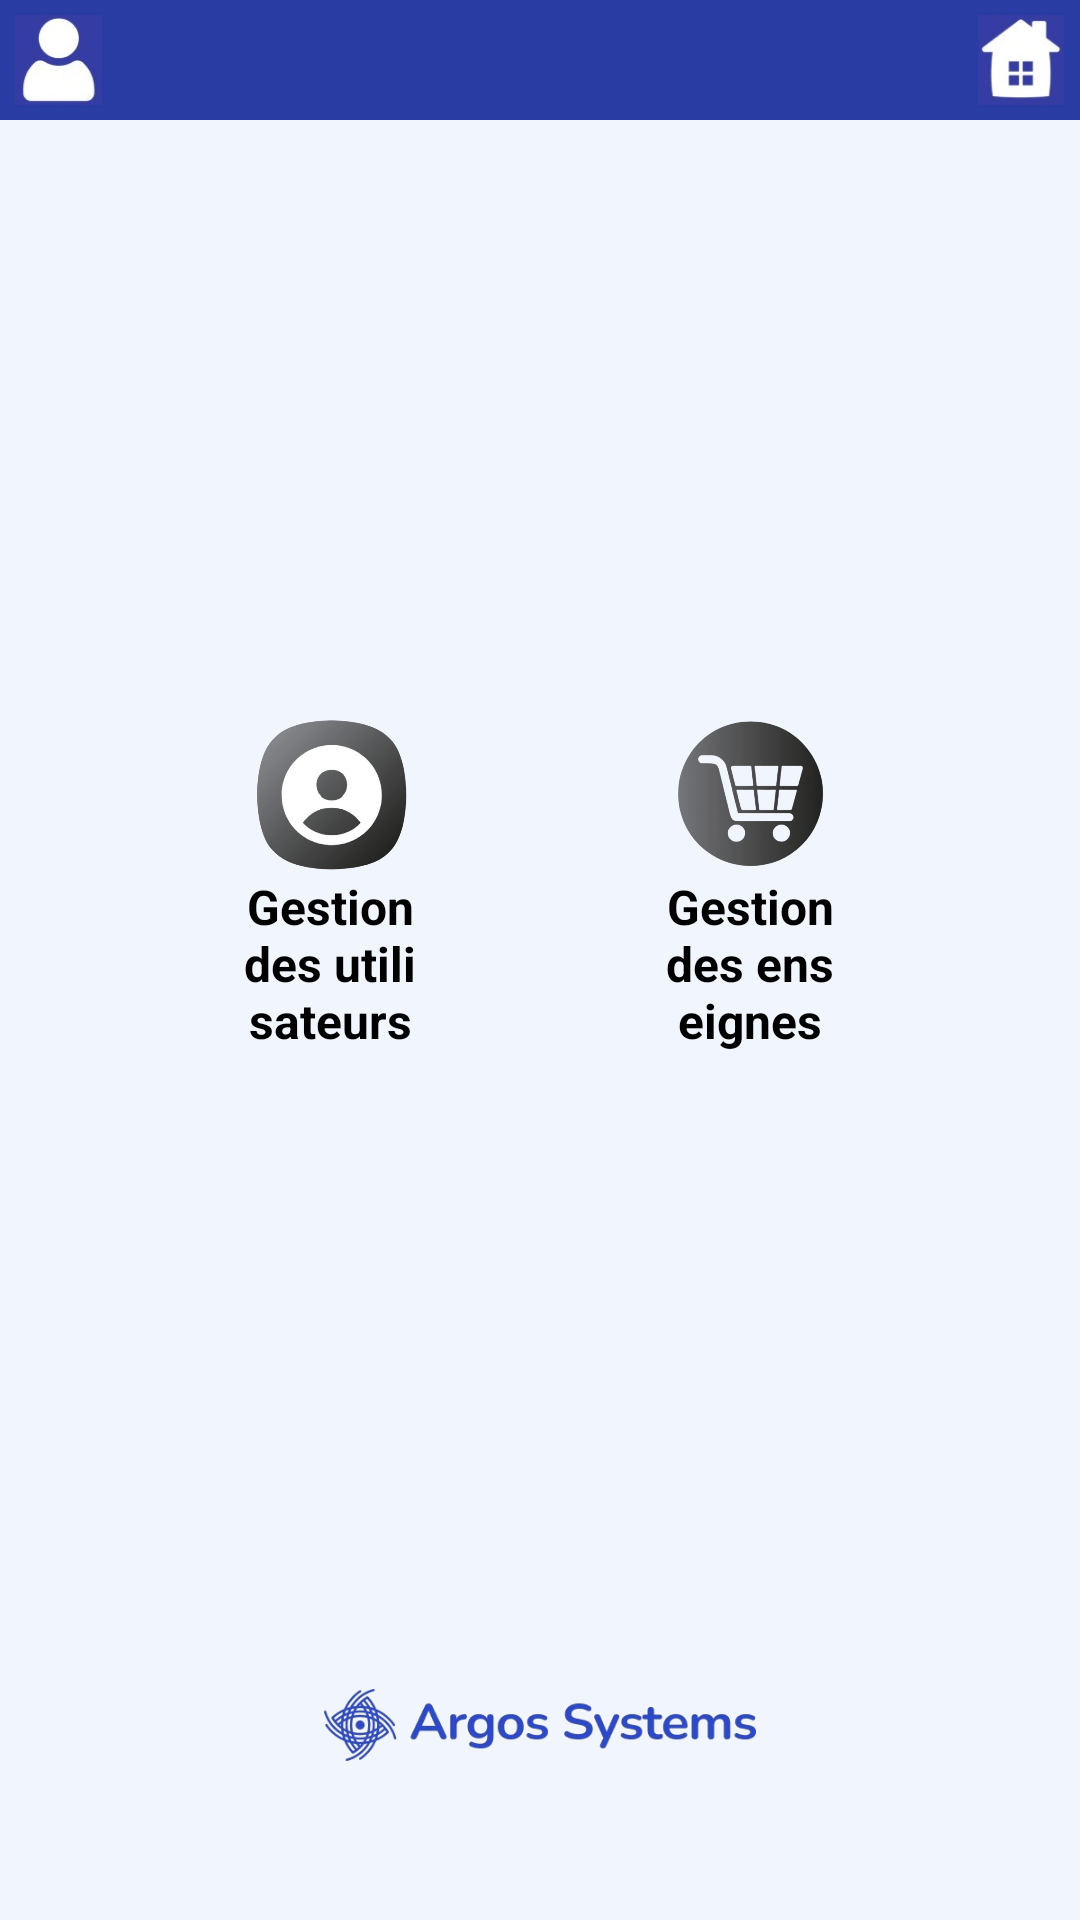

This screen was rendered from an Android layout file. Write that file and the resources it references.
<!-- AndroidManifest.xml: application theme Theme.ArgosApp -->
<!-- res/layout/activity_home.xml -->
<?xml version="1.0" encoding="utf-8"?>
<androidx.constraintlayout.widget.ConstraintLayout
    xmlns:app="http://schemas.android.com/apk/res-auto"
    xmlns:android="http://schemas.android.com/apk/res/android"
    xmlns:tools="http://schemas.android.com/tools"
    android:layout_width="match_parent"
    android:layout_height="match_parent"
    android:background="#f0f5fe"
    android:orientation="vertical"
    android:fitsSystemWindows="true">

    
    <LinearLayout
        android:id="@+id/barreSup"
        android:layout_width="match_parent"
        android:layout_height="40dp"
        android:padding="5dp"
        android:background="#293ca4"
        android:orientation="horizontal"
        app:layout_constraintTop_toTopOf="parent"
        app:layout_constraintStart_toStartOf="parent"
        app:layout_constraintStart_toEndOf="parent">

        
        <ImageView
            android:id="@+id/logoProfil"
            android:layout_width="0dp"
            android:layout_height="match_parent"
            android:layout_weight="1"
            android:src="@drawable/ic_user"
            android:onClick="onProfileClick"/>


        <Space
            android:layout_width="0dp"
            android:layout_height="match_parent"
            android:layout_weight="10" />


        
        <ImageView
            android:id="@id/ivHome"
            android:layout_width="0dp"
            android:layout_height="match_parent"
            android:layout_weight="1"
            android:src="@drawable/ic_home"
            android:onClick="onHomeClick"/>

    </LinearLayout>

    
    <LinearLayout
        android:id="@+id/ContenentHo"
        android:layout_width="match_parent"
        android:layout_height="0dp"
        app:layout_constraintHeight_percent="0.3"
        android:orientation="horizontal"
        app:layout_constraintTop_toBottomOf="@id/barreSup"
        app:layout_constraintStart_toStartOf="parent"
        app:layout_constraintEnd_toEndOf="parent"
        app:layout_constraintBottom_toTopOf="@id/logo">

        
        <LinearLayout
            android:layout_width="0dp"
            android:layout_height="match_parent"
            android:layout_weight="1"
            android:gravity="center"
            android:padding="@dimen/image_padding"
            android:layout_marginStart="@dimen/image_margin"
            android:orientation="vertical">

            <ImageView
                android:id="@+id/icon_user"
                android:layout_width="match_parent"
                android:layout_height="0dp"
                android:layout_weight="1"
                android:src="@drawable/ic_user_management"
                android:scaleType="fitCenter"
                android:onClick="onUserManagementClick"/>

            <TextView
                android:layout_width="match_parent"
                android:layout_height="wrap_content"
                android:text="Gestion des utilisateurs"
                android:textColor="#000000"
                android:gravity="center"
                android:textStyle="bold"
                android:textSize="@dimen/text_size_title"/>


        </LinearLayout>

        
        <LinearLayout
            android:layout_width="0dp"
            android:layout_height="match_parent"
            android:layout_weight="1"
            android:gravity="center"
            android:padding="@dimen/image_padding"
            android:layout_marginEnd="@dimen/image_margin"
            android:orientation="vertical">

            <ImageView
                android:id="@+id/ajout_client"
                android:layout_width="match_parent"
                android:layout_height="0dp"
                android:layout_weight="1"
                android:src="@drawable/ic_client_management"
                android:scaleType="fitCenter"
                android:onClick="onClientManagementClick"/>

            <TextView
                android:layout_width="match_parent"
                android:layout_height="wrap_content"
                android:text="Gestion des enseignes"
                android:textColor="#000000"
                android:gravity="center"
                android:textStyle="bold"
                android:textSize="@dimen/text_size_title"/>
        </LinearLayout>
    </LinearLayout>


    <LinearLayout
        android:id="@+id/logo"
        android:layout_width="match_parent"
        android:layout_height="wrap_content"
        android:orientation="horizontal"
        android:gravity="center"
        android:layout_marginBottom="40dp"
        app:layout_constraintBottom_toBottomOf="parent">

        <ImageView
            android:layout_width="wrap_content"
            android:layout_height="50dp"
            android:padding="13dp"
            android:src="@drawable/ic_logo_argos"
            android:layout_gravity="center_horizontal" />
    </LinearLayout>


</androidx.constraintlayout.widget.ConstraintLayout>
<!-- resources referenced by this layout -->
<resources>
  <dimen name="image_margin">40dp</dimen>
  <dimen name="image_padding">40dp</dimen>
  <dimen name="text_size_title">16sp</dimen>
  <!-- drawable ic_client_management: png bitmap (drawable, 109609 bytes) -->
  <!-- drawable ic_home: jpg bitmap (drawable, 2948 bytes) -->
  <!-- drawable ic_logo_argos: png bitmap (drawable, 38987 bytes) -->
  <!-- drawable ic_user: jpg bitmap (drawable, 2836 bytes) -->
  <!-- drawable ic_user_management: png bitmap (drawable, 105801 bytes) -->
  <style name="Theme.ArgosApp" parent="Base.Theme.ArgosApp" />
  <style name="Base.Theme.ArgosApp" parent="Theme.Material3.DayNight.NoActionBar">
          
          
      </style>
</resources>
